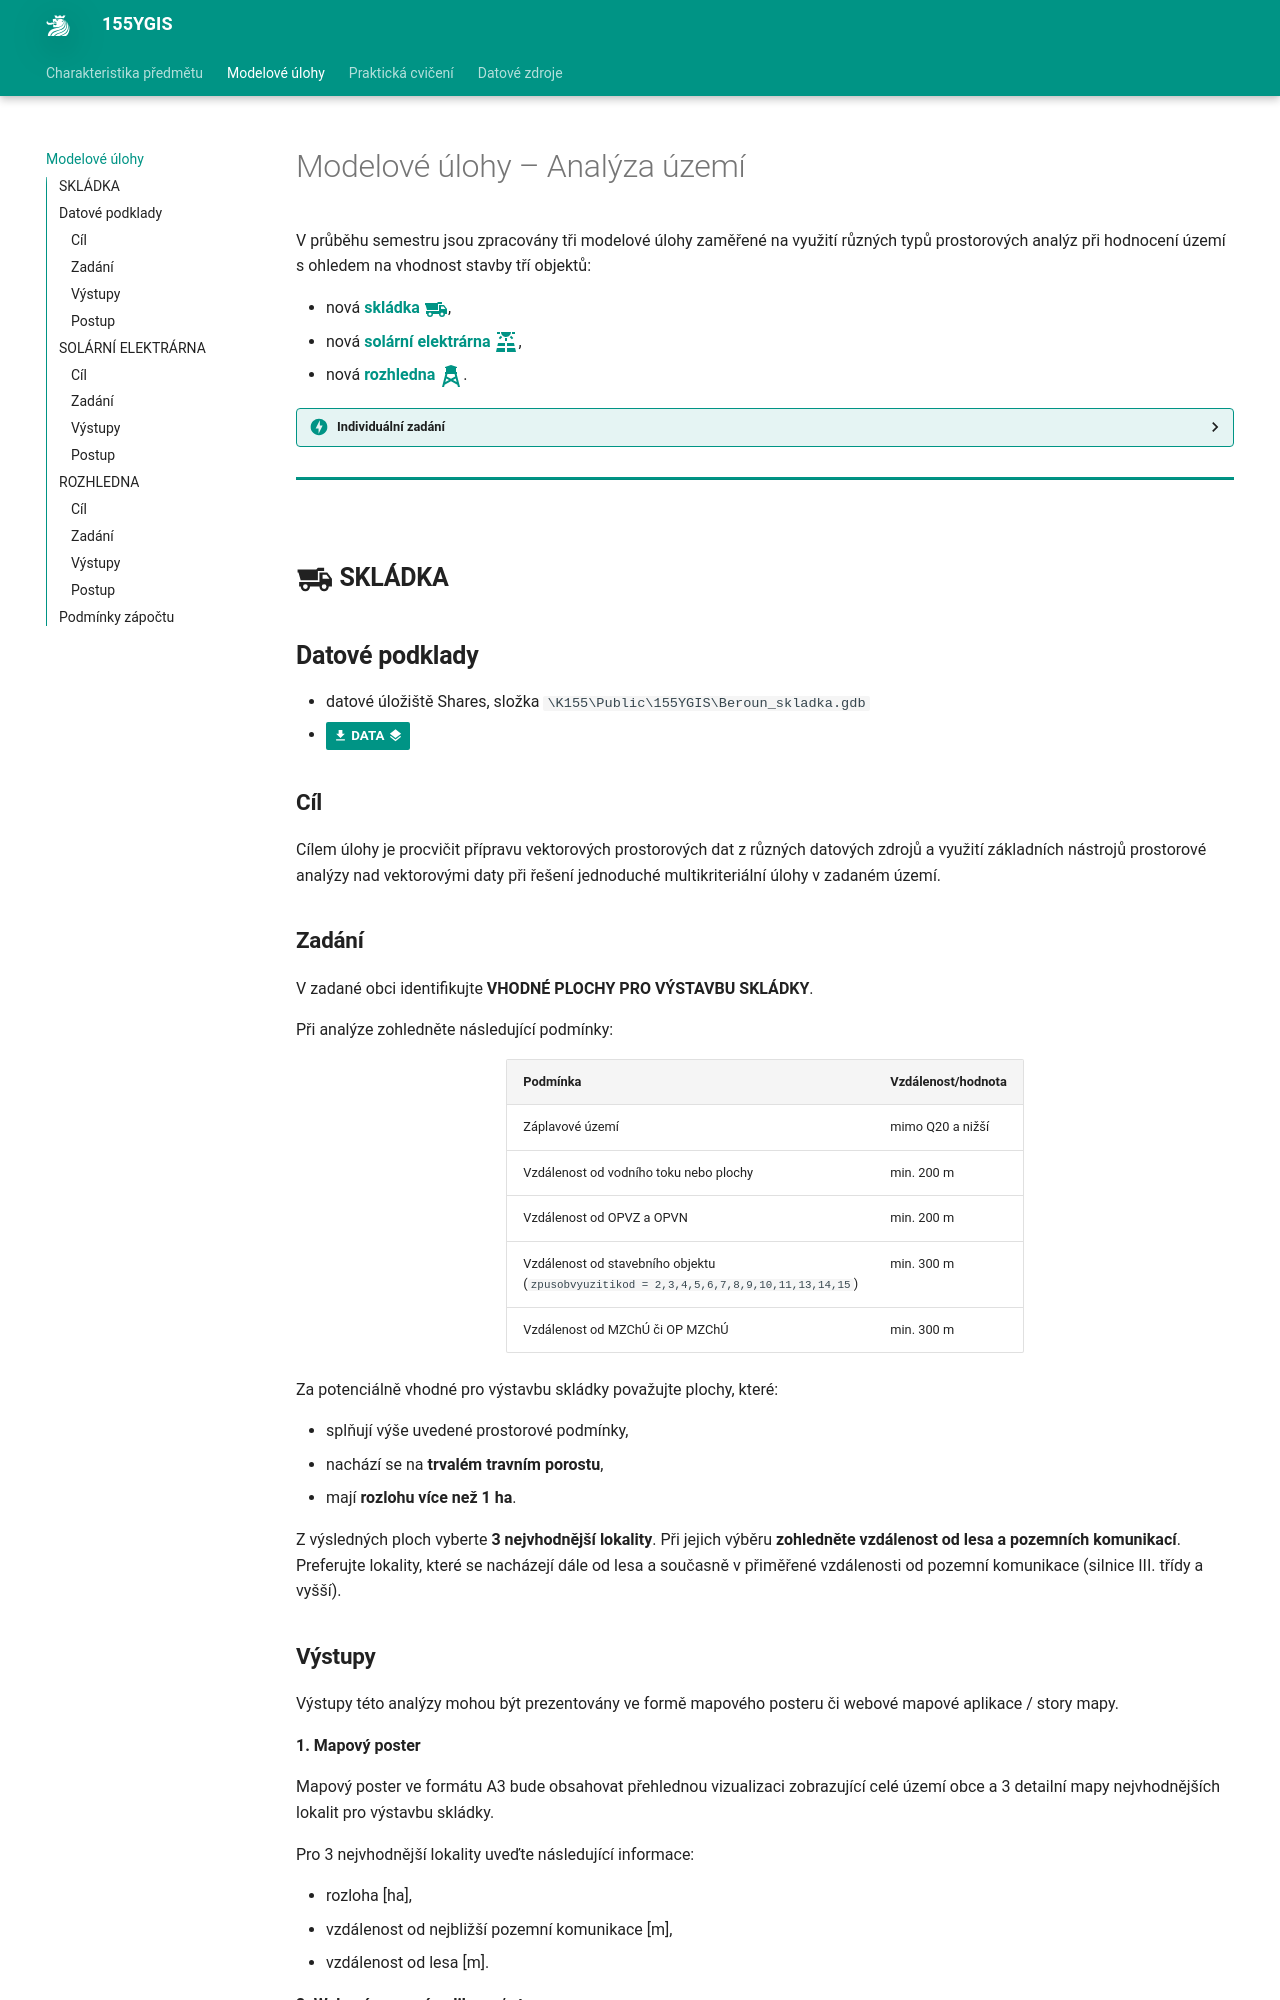

repository: k155cvut/ygis · page: semestralka/index.html · generator: mkdocs

# Modelové úlohy – Analýza území

V průběhu semestru jsou zpracovány tři modelové úlohy zaměřené na využití různých typů prostorových analýz při hodnocení území s ohledem na vhodnost stavby tří objektů:

- nová [**skládka** :material-dump-truck:{ .lg .middle }](/ygis/semestralka/#skladka),
- nová [**solární elektrárna** :material-solar-power-variant:{ .lg .middle }](/ygis/semestralka/#solarni-elektrarna),
- nová [**rozhledna** :material-tower-fire:{ .lg .middle }](/ygis/semestralka/#rozhledna).


??? task-fg-color "Individuální zadání"
    <iframe src="https://docs.google.com/spreadsheets/d/e/2PACX-1vQfN5ojqTC5jXvkKUlyuNzHbgnunUQHZ2tbxWmFeYRKKgx-a3Mq3v2FXlNcAX9ebQ/pubhtml?gid=967359062&single=true&widget=true&headers=false" width="100%" height="300" frameBorder="0"></iframe>


<hr class="level-1">
<div class="annotate" markdown>
## :material-dump-truck:{ .lg .middle } **SKLÁDKA**

## Datové podklady

- datové úložiště Shares, složka ``\K155\Public\155YGIS\Beroun_skladka.gdb``
- [:material-download: DATA :material-layers:](../assets/SP/Beroun_skladka_data.zip){ .md-button .md-button--primary .button_smaller } 

### **Cíl**

Cílem úlohy je procvičit přípravu vektorových prostorových dat z různých datových zdrojů a využití základních nástrojů prostorové analýzy nad vektorovými daty při řešení jednoduché multikriteriální úlohy v zadaném území.

### **Zadání**

V zadané obci identifikujte **vhodné plochy pro výstavbu skládky**{style="text-transform:uppercase;"}.

Při analýze zohledněte následující podmínky:

<div style="text-align:center;" markdown>

| Podmínka | Vzdálenost/hodnota |
|---|---------------------------|
| Záplavové území | mimo Q20 a nižší |
| Vzdálenost od vodního toku nebo plochy | min.	200 m |
| Vzdálenost od OPVZ a OPVN | min. 200 m |
| Vzdálenost od stavebního objektu <br> (`zpusobvyuzitikod = 2,3,4,5,6,7,8,9,10,11,13,14,15`) | min. 300 m |
| Vzdálenost od MZChÚ či OP MZChÚ | min. 300 m |

</div>
Za potenciálně vhodné pro výstavbu skládky považujte plochy, které:

- splňují výše uvedené prostorové podmínky,
- nachází se na **trvalém travním porostu**,
- mají **rozlohu více než 1 ha**.

Z výsledných ploch vyberte **3 nejvhodnější lokality**. Při jejich výběru **zohledněte vzdálenost od lesa a pozemních komunikací**. Preferujte lokality, které se nacházejí dále od lesa a současně v přiměřené vzdálenosti od pozemní komunikace (silnice III. třídy a vyšší).

### **Výstupy**

Výstupy této analýzy mohou být prezentovány ve formě mapového posteru či webové mapové aplikace / story mapy.
<!-- #### **1. Polygonová vrstva (povinný)**

Odevzdejte výslednou **polygonovou vrstvu potenciálně vhodných ploch pro výstavbu skládky** na zadaném území.

V atributové tabulce vrstvy uveďte následující atributy:

- rozloha [ha],
- vzdálenost od nejbližší pozemní komunikace [m],
- vzdálenost od lesa [m].
-->

**1. Mapový poster**

Mapový poster ve formátu A3 bude obsahovat přehlednou vizualizaci zobrazující celé území obce a 3 detailní mapy nejvhodnějších lokalit pro výstavbu skládky.

Pro 3 nejvhodnější lokality uveďte následující informace: 

- rozloha [ha],
- vzdálenost od nejbližší pozemní komunikace [m],
- vzdálenost od lesa [m].

**2. Webová mapová aplikace / story mapa**

Webová mapová aplikace / story mapa bude vhodným způsobem prezentovat 3 nejvhodnější lokality pro výstavbu skládky.

Pro 3 nejvhodnější lokality budou uvedeny následující informace: 

- rozloha [ha],
- vzdálenost od nejbližší pozemní komunikace [m],
- vzdálenost od lesa [m].
